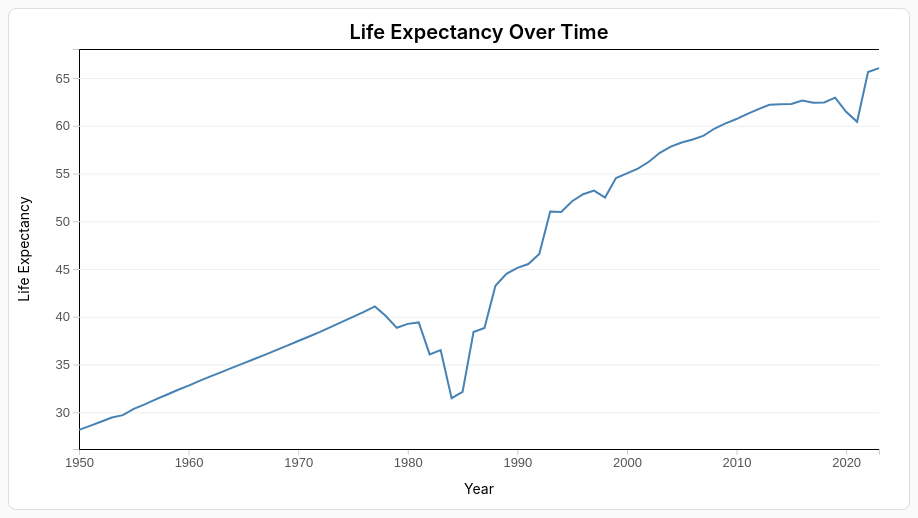
D3 v7 page, settled after 360 driven frames (6 s of simulated time); the page loaded 1 data file(s).


// ── js/script.js
const margin = { top: 40, right: 30, bottom: 60, left: 70 };
const width = 900 - margin.left - margin.right;
const height = 500 - margin.top - margin.bottom;

const svg = d3.select("#chart")
    .append("svg")
    .attr("width", width + margin.left + margin.right)
    .attr("height", height + margin.top + margin.bottom)
    .append("g")
    .attr("transform", `translate(${margin.left}, ${margin.top})`);

svg.append("text")
    .attr("x", width / 2)
    .attr("y", -10)
    .attr("text-anchor", "middle")
    .style("font-size", "20px")
    .style("font-weight", "600")
    .text("Life Expectancy Over Time");


d3.csv("data/merged_life_expectancy_dataset.csv").then(function (data) {

    data.forEach(d => {
        d.year = +d.year;
        d.life_expectancy = +d.life_expectancy;
    });

    const countries = [...new Set(data.map(d => d.country))].sort();

    const dropdown = d3.select("#country-select");
    dropdown.selectAll("option")
        .data(countries)
        .enter()
        .append("option")
        .attr("value", d => d)
        .text(d => d);

    const xScale = d3.scaleLinear().range([0, width]);
    const yScale = d3.scaleLinear().range([height, 0]);

    const xAxisGroup = svg.append("g")
        .attr("class", "axis")
        .attr("transform", `translate(0, ${height})`);

    const yAxisGroup = svg.append("g")
        .attr("class", "axis");

    const gridGroup = svg.append("g")
        .attr("class", "grid");

    svg.append("text")
        .attr("x", width / 2)
        .attr("y", height + 45)
        .attr("text-anchor", "middle")
        .style("font-size", "14px")
        .text("Year");

    svg.append("text")
        .attr("x", -height / 2)
        .attr("y", -50)
        .attr("transform", "rotate(-90)")
        .attr("text-anchor", "middle")
        .style("font-size", "14px")
        .text("Life Expectancy");

    const line = d3.line()
        .x(d => xScale(d.year))
        .y(d => yScale(d.life_expectancy));

    function update(country) {

        const filtered = data.filter(d => d.country === country);

        xScale.domain(d3.extent(filtered, d => d.year));
        yScale.domain([
            d3.min(filtered, d => d.life_expectancy) - 2,
            d3.max(filtered, d => d.life_expectancy) + 2
        ]);

        xAxisGroup.call(d3.axisBottom(xScale).tickFormat(d3.format("d")));
        yAxisGroup.call(d3.axisLeft(yScale));

        gridGroup.call(
            d3.axisLeft(yScale)
                .tickSize(-width)
                .tickFormat("")
        );

        const path = svg.selectAll(".line").data([filtered]);

        path.enter()
            .append("path")
            .attr("class", "line")
            .merge(path)
            .attr("d", line);

        path.exit().remove();
    }

    update(countries[0]);

    dropdown.on("change", function () {
        update(this.value);
    });

});


### data: data/merged_life_expectancy_dataset.csv
country, code, year, life_expectancy, status, adult_mortality, infant_deaths, alcohol, percentage_expenditure, hepatitis_b, measles_, _bmi_, under-five_deaths_, polio, total_expenditure, diphtheria_, _hiv/aids, gdp, population, _thinness__1-19_years, _thinness_5-9_years, income_composition_of_resources, schooling
Afghanistan, AFG, 1950, 28.16, , , , , , , , , , , , , , , , , , , 
Afghanistan, AFG, 1951, 28.58, , , , , , , , , , , , , , , , , , , 
Afghanistan, AFG, 1952, 29.01, , , , , , , , , , , , , , , , , , , 
Afghanistan, AFG, 1953, 29.45, , , , , , , , , , , , , , , , , , , 
Afghanistan, AFG, 1954, 29.7, , , , , , , , , , , , , , , , , , , 
Afghanistan, AFG, 1955, 30.37, , , , , , , , , , , , , , , , , , , 
Afghanistan, AFG, 1956, 30.83, , , , , , , , , , , , , , , , , , , 
Afghanistan, AFG, 1957, 31.35, , , , , , , , , , , , , , , , , , , 
Afghanistan, AFG, 1958, 31.84, , , , , , , , , , , , , , , , , , , 
Afghanistan, AFG, 1959, 32.34, , , , , , , , , , , , , , , , , , , 
Afghanistan, AFG, 1960, 32.8, , , , , , , , , , , , , , , , , , , 
Afghanistan, AFG, 1961, 33.29, , , , , , , , , , , , , , , , , , , 
Afghanistan, AFG, 1962, 33.76, , , , , , , , , , , , , , , , , , , 
Afghanistan, AFG, 1963, 34.2, , , , , , , , , , , , , , , , , , , 
Afghanistan, AFG, 1964, 34.67, , , , , , , , , , , , , , , , , , , 
Afghanistan, AFG, 1965, 35.12, , , , , , , , , , , , , , , , , , , 
Afghanistan, AFG, 1966, 35.58, , , , , , , , , , , , , , , , , , , 
Afghanistan, AFG, 1967, 36.04, , , , , , , , , , , , , , , , , , , 
Afghanistan, AFG, 1968, 36.51, , , , , , , , , , , , , , , , , , , 
Afghanistan, AFG, 1969, 36.98, , , , , , , , , , , , , , , , , , , 
Afghanistan, AFG, 1970, 37.46, , , , , , , , , , , , , , , , , , , 
Afghanistan, AFG, 1971, 37.93, , , , , , , , , , , , , , , , , , , 
Afghanistan, AFG, 1972, 38.42, , , , , , , , , , , , , , , , , , , 
Afghanistan, AFG, 1973, 38.95, , , , , , , , , , , , , , , , , , , 
Afghanistan, AFG, 1974, 39.47, , , , , , , , , , , , , , , , , , , 
Afghanistan, AFG, 1975, 39.99, , , , , , , , , , , , , , , , , , , 
Afghanistan, AFG, 1976, 40.52, , , , , , , , , , , , , , , , , , , 
Afghanistan, AFG, 1977, 41.08, , , , , , , , , , , , , , , , , , , 
Afghanistan, AFG, 1978, 40.09, , , , , , , , , , , , , , , , , , , 
Afghanistan, AFG, 1979, 38.84, , , , , , , , , , , , , , , , , , , 
Afghanistan, AFG, 1980, 39.26, , , , , , , , , , , , , , , , , , , 
Afghanistan, AFG, 1981, 39.41, , , , , , , , , , , , , , , , , , , 
Afghanistan, AFG, 1982, 36.06, , , , , , , , , , , , , , , , , , , 
Afghanistan, AFG, 1983, 36.52, , , , , , , , , , , , , , , , , , , 
Afghanistan, AFG, 1984, 31.47, , , , , , , , , , , , , , , , , , , 
Afghanistan, AFG, 1985, 32.13, , , , , , , , , , , , , , , , , , , 
Afghanistan, AFG, 1986, 38.4, , , , , , , , , , , , , , , , , , , 
Afghanistan, AFG, 1987, 38.83, , , , , , , , , , , , , , , , , , , 
Afghanistan, AFG, 1988, 43.24, , , , , , , , , , , , , , , , , , , 
Afghanistan, AFG, 1989, 44.5, , , , , , , , , , , , , , , , , , , 
Afghanistan, AFG, 1990, 45.12, , , , , , , , , , , , , , , , , , , 
Afghanistan, AFG, 1991, 45.52, , , , , , , , , , , , , , , , , , , 
Afghanistan, AFG, 1992, 46.57, , , , , , , , , , , , , , , , , , , 
Afghanistan, AFG, 1993, 51.02, , , , , , , , , , , , , , , , , , , 
Afghanistan, AFG, 1994, 50.97, , , , , , , , , , , , , , , , , , , 
Afghanistan, AFG, 1995, 52.1, , , , , , , , , , , , , , , , , , , 
Afghanistan, AFG, 1996, 52.83, , , , , , , , , , , , , , , , , , , 
Afghanistan, AFG, 1997, 53.21, , , , , , , , , , , , , , , , , , , 
Afghanistan, AFG, 1998, 52.49, , , , , , , , , , , , , , , , , , , 
Afghanistan, AFG, 1999, 54.53, , , , , , , , , , , , , , , , , , , 
Afghanistan, AFG, 2000, 55, Developing, 321.0, 88.0, 0.01, 10.42, 62.0, 6532, 12.2, 122.0, 24.0, 8.2, 24.0, 0.1, 114.6, 293756, 2.3, 2.5, 0.338, 5.5
Afghanistan, AFG, 2001, 55.51, Developing, 316.0, 88.0, 0.01, 10.57, 63.0, 8762, 12.6, 122.0, 35.0, 7.8, 33.0, 0.1, 117.5, 2966463, 2.1, 2.4, 0.34, 5.9
Afghanistan, AFG, 2002, 56.23, Developing, 3.0, 88.0, 0.01, 16.89, 64.0, 2486, 13.0, 122.0, 36.0, 7.76, 36.0, 0.1, 187.8, 21979923, 19.9, 2.2, 0.341, 6.2
Afghanistan, AFG, 2003, 57.17, Developing, 295.0, 87.0, 0.01, 11.09, 65.0, 798.0, 13.4, 122.0, 41.0, 8.82, 41.0, 0.1, 198.7, 2364851, 19.7, 19.9, 0.373, 6.5
Afghanistan, AFG, 2004, 57.81, Developing, 293.0, 87.0, 0.02, 15.3, 67.0, 466.0, 13.8, 120.0, 5.0, 8.79, 5.0, 0.1, 219.1, 24118979, 19.5, 19.7, 0.381, 6.8
Afghanistan, AFG, 2005, 58.25, Developing, 291.0, 85.0, 0.02, 1.389, 66.0, 1296, 14.2, 118.0, 58.0, 8.7, 58.0, 0.1, 25.29, 257798, 19.3, 19.5, 0.396, 7.9
Afghanistan, AFG, 2006, 58.55, Developing, 295.0, 84.0, 0.03, 17.17, 64.0, 1990, 14.7, 116.0, 58.0, 7.43, 58.0, 0.1, 272.6, 2589345, 19.2, 19.3, 0.405, 8.1
Afghanistan, AFG, 2007, 58.96, Developing, 295.0, 82.0, 0.02, 10.91, 63.0, 1141, 15.2, 113.0, 63.0, 6.73, 63.0, 0.1, 369.8, 26616792, 19.0, 19.1, 0.415, 8.4
Afghanistan, AFG, 2008, 59.71, Developing, 287.0, 80.0, 0.03, 25.87, 64.0, 1599, 15.7, 110.0, 64.0, 8.33, 64.0, 0.1, 373.4, 2729431, 18.8, 18.9, 0.433, 8.7
Afghanistan, AFG, 2009, 60.25, Developing, 281.0, 77.0, 0.01, 56.76, 63.0, 2861, 16.2, 106.0, 63.0, 9.42, 63.0, 0.1, 445.9, 284331, 18.6, 18.7, 0.434, 8.9
... 16,654 more rows